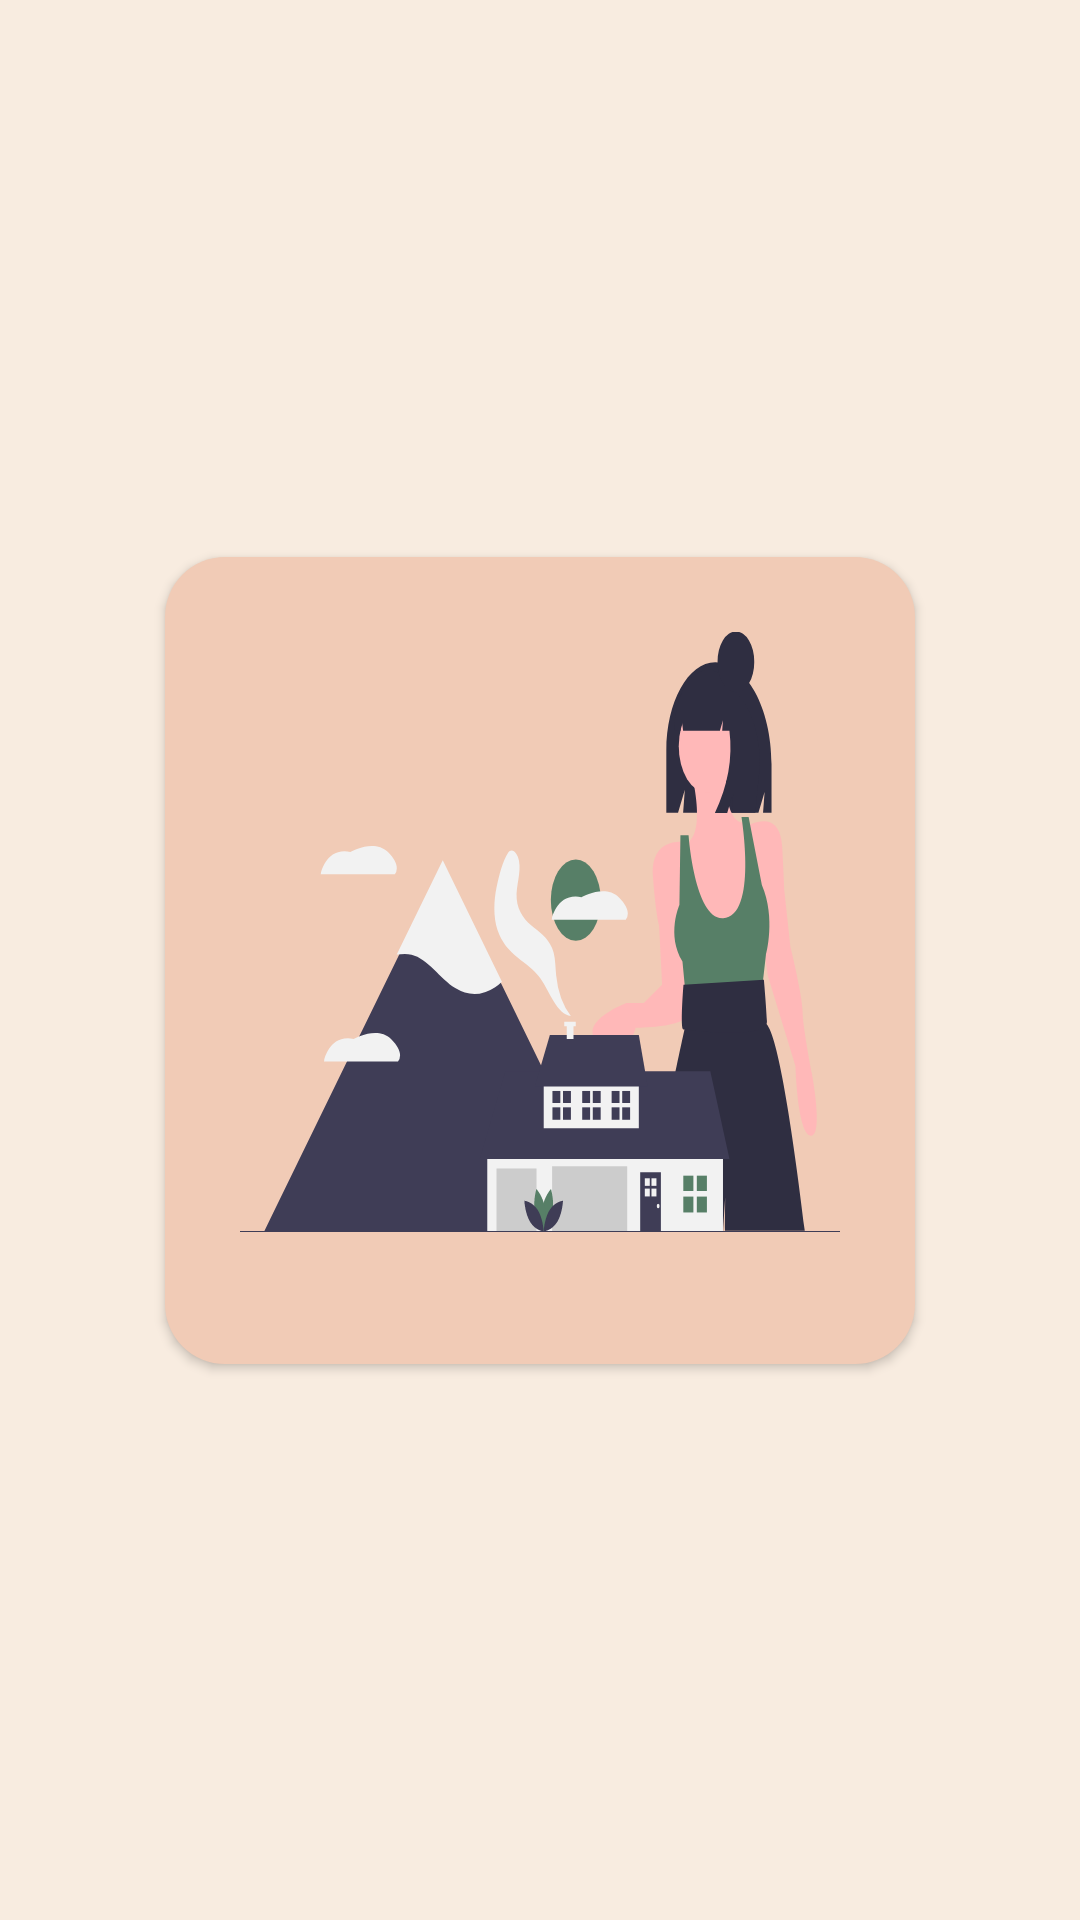

Here is an Android app screen rendered from its layout file. Give the layout XML and the strings, colors and styles it references.
<!-- AndroidManifest.xml: application theme Theme.MeuPrimeiroApe -->
<!-- res/layout/activity_tela_principal.xml -->
<?xml version="1.0" encoding="utf-8"?>
<androidx.constraintlayout.widget.ConstraintLayout xmlns:android="http://schemas.android.com/apk/res/android"
    xmlns:app="http://schemas.android.com/apk/res-auto"
    xmlns:tools="http://schemas.android.com/tools"
    android:layout_width="match_parent"
    android:layout_height="match_parent"
    android:background="@color/bege"
    tools:context=".TelaPrincipalActivity">

    <Button
        android:id="@+id/buttonPrincipal"
        android:layout_width="wrap_content"
        android:layout_height="wrap_content"
        android:layout_margin="160dp"
        android:background="@drawable/btn_escolha"
        android:drawableTop="@drawable/ic_principal"
        android:padding="25dp"
        app:layout_constraintBottom_toBottomOf="parent"
        app:layout_constraintEnd_toEndOf="parent"
        app:layout_constraintStart_toStartOf="parent"
        app:layout_constraintTop_toTopOf="parent" />







</androidx.constraintlayout.widget.ConstraintLayout>
<!-- resources referenced by this layout -->
<resources>
  <color name="bege">#F8ECE0</color>
  <!-- drawable btn_escolha (drawable) -->
  <?xml version="1.0" encoding="utf-8"?>
  <shape xmlns:android="http://schemas.android.com/apk/res/android">
  
      <corners
          android:radius="20dp" />
  
      <solid
          android:color="@color/rosa"/>
  
      <size
          android:width="169dp"
          android:height="163dp"
          android:viewportWidth="169"
          android:viewportHeight="163"/>
  
  
  </shape>
  <!-- drawable ic_principal: vector/xml drawable (drawable, 10222 chars, omitted) -->
  <style name="Theme.MeuPrimeiroApe" parent="Theme.AppCompat.Light.DarkActionBar">
          
          <item name="colorPrimary">@color/purple_500</item>
          <item name="colorPrimaryVariant">@color/purple_700</item>
          <item name="colorOnPrimary">@color/white</item>
          
          <item name="colorSecondary">@color/teal_200</item>
          <item name="colorSecondaryVariant">@color/teal_700</item>
          <item name="colorOnSecondary">@color/black</item>
          
          <item name="android:statusBarColor" tools:targetApi="l">?attr/colorPrimaryVariant</item>
          
      </style>
  <color name="rosa">#F1CBB6</color>
  <color name="purple_500">#FF6200EE</color>
  <color name="purple_700">#FF3700B3</color>
  <color name="white">#FFFFFFFF</color>
  <color name="teal_200">#FF03DAC5</color>
  <color name="teal_700">#FF018786</color>
  <color name="black">#FF000000</color>
</resources>
